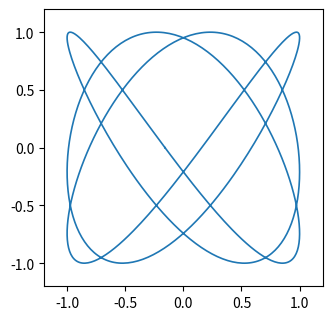

Recreate this plot in Python. (Note: this script raises an exception after producing the figure.)
import matplotlib
matplotlib.use("Agg")
import matplotlib.pyplot as plt
from matplotlib.animation import FuncAnimation
import numpy as np

fig, ax = plt.subplots(figsize=(3.6, 3.6), dpi=60)
t = np.linspace(0, 2.0 * np.pi, 800)
m, n = 3, 4
xs = np.sin(m * t)
ys = np.sin(n * t)
line, = ax.plot(xs, ys, lw=1.2)
ax.set_xlim(-1.2, 1.2)
ax.set_ylim(-1.2, 1.2)


def upd(i):
    k = i / 30.0
    line.set_xdata(np.sin(m * t + k))
    line.set_ydata(np.sin(n * t))
    return line,


ani = FuncAnimation(fig, upd, frames=100, blit=False)
ani.save("out.mp4", writer="ffmpeg", fps=10)
